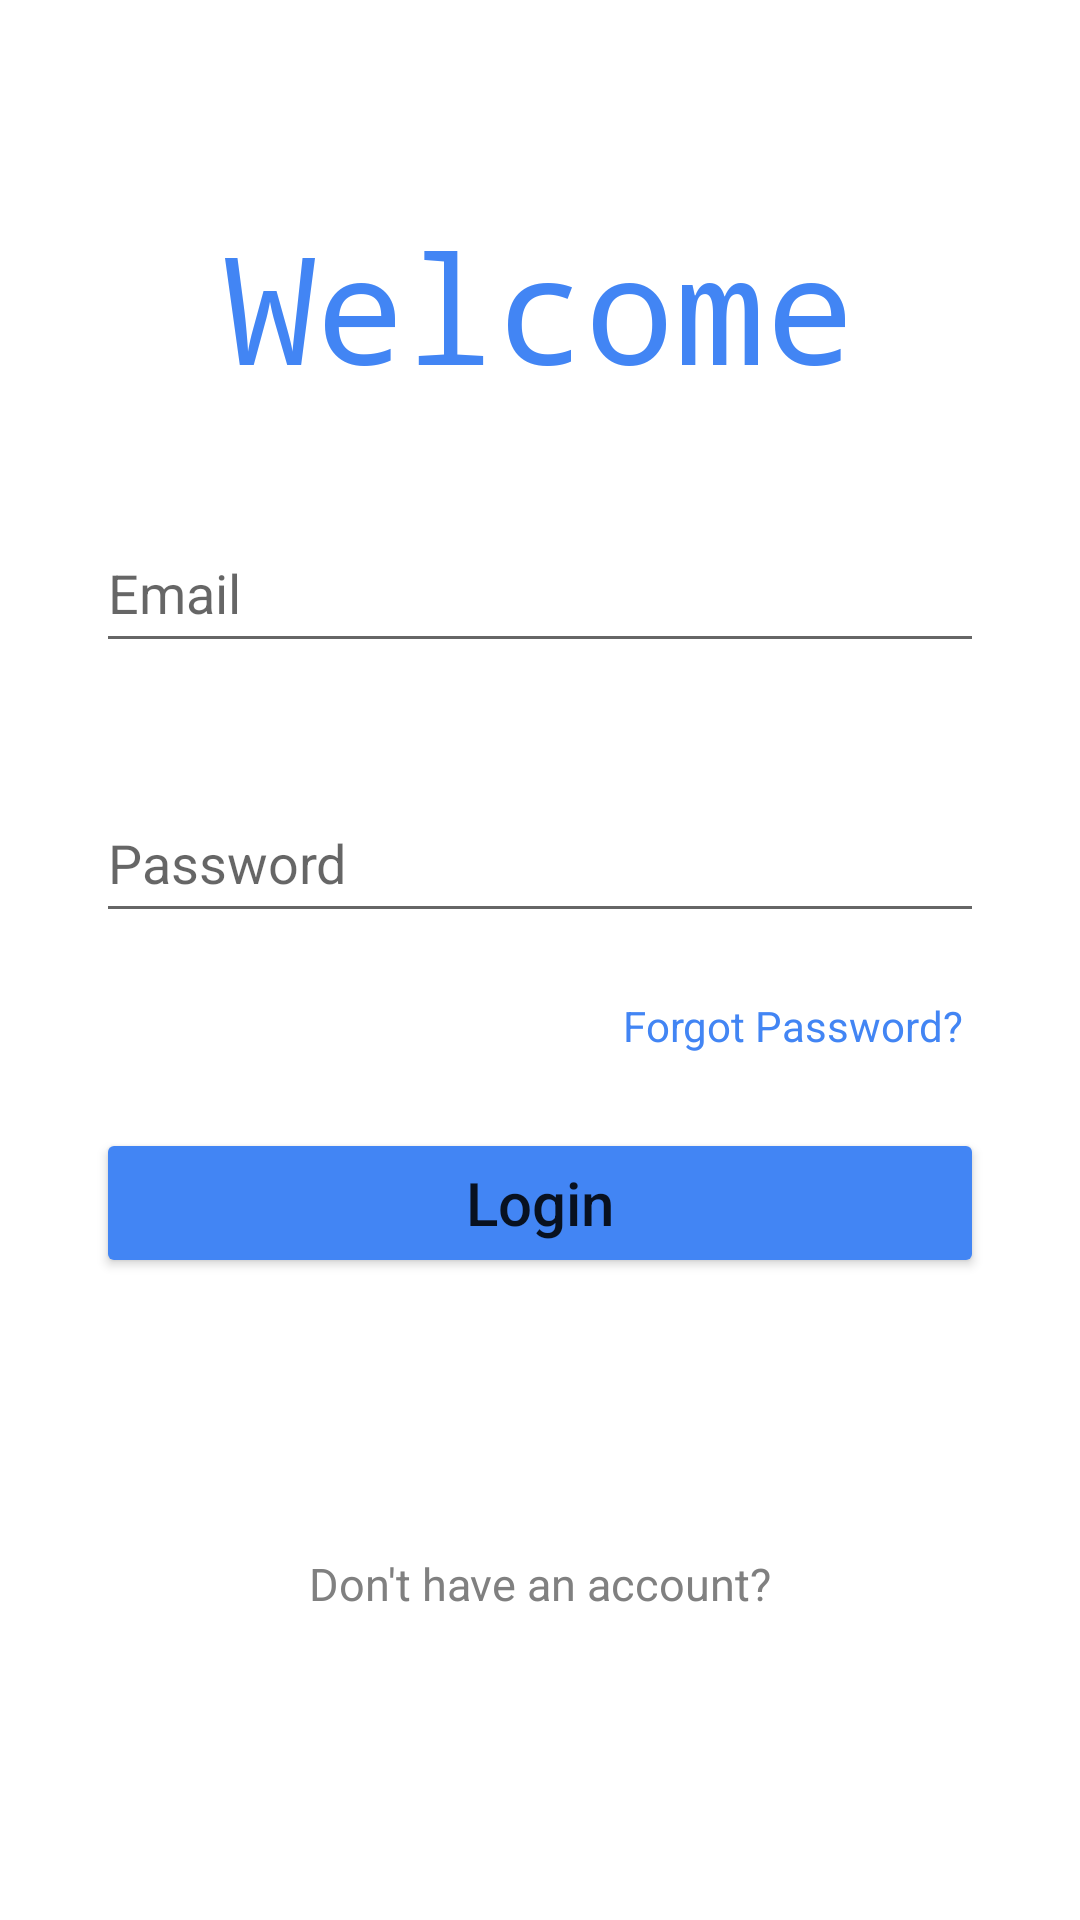

Produce the Android XML layout that renders to this screen, including the resource entries it uses.
<!-- AndroidManifest.xml: application theme Theme.LetsChat -->
<!-- res/layout/activity_login_screen.xml -->
<?xml version="1.0" encoding="utf-8"?>
<androidx.constraintlayout.widget.ConstraintLayout xmlns:android="http://schemas.android.com/apk/res/android"
    xmlns:app="http://schemas.android.com/apk/res-auto"
    xmlns:tools="http://schemas.android.com/tools"
    android:layout_width="match_parent"
    android:layout_height="match_parent"
    tools:context=".LoginScreen">


    <View
        android:id="@+id/view"
        android:layout_width="wrap_content"
        android:layout_height="wrap_content"
        android:layout_margin="30sp"
        app:layout_constraintBottom_toBottomOf="parent"
        app:layout_constraintEnd_toEndOf="parent"
        app:layout_constraintStart_toStartOf="parent"
        app:layout_constraintTop_toTopOf="parent" />

    <TextView
        android:id="@+id/textView"
        android:layout_width="wrap_content"
        android:layout_height="wrap_content"
        android:text="Welcome"
        android:fontFamily="monospace"
        android:textColor="@color/Blue"
        android:textSize="50sp"
        app:layout_constraintBottom_toBottomOf="parent"
        app:layout_constraintEnd_toEndOf="parent"
        app:layout_constraintStart_toStartOf="@+id/view"
        app:layout_constraintTop_toTopOf="parent"
        app:layout_constraintVertical_bias="0.120000005" />

    <EditText
        android:id="@+id/email_ls"
        android:layout_width="match_parent"
        android:layout_height="50dp"
        android:layout_marginStart="32dp"
        android:layout_marginLeft="32dp"
        android:layout_marginEnd="32dp"
        android:layout_marginRight="32dp"
        android:ems="10"
        android:hint="Email"
        android:inputType="textEmailAddress"
        app:layout_constraintBottom_toBottomOf="@+id/view"
        app:layout_constraintEnd_toEndOf="parent"
        app:layout_constraintStart_toStartOf="parent"
        app:layout_constraintTop_toTopOf="parent"
        app:layout_constraintVertical_bias="0.29000002" />

    <EditText
        android:id="@+id/pass_ls"
        android:layout_width="match_parent"
        android:layout_height="50dp"
        android:layout_marginStart="32dp"
        android:layout_marginLeft="32dp"
        android:layout_marginTop="40dp"
        android:layout_marginEnd="32dp"
        android:layout_marginRight="32dp"
        android:ems="10"
        android:hint="Password"
        android:inputType="textPassword"
        app:layout_constraintEnd_toEndOf="parent"
        app:layout_constraintStart_toStartOf="parent"
        app:layout_constraintTop_toBottomOf="@+id/email_ls" />

    <Button
        android:id="@+id/send_fps"
        android:layout_width="match_parent"
        android:layout_height="50sp"
        android:layout_marginStart="32dp"
        android:layout_marginLeft="32dp"
        android:layout_marginTop="65dp"
        android:layout_marginEnd="32dp"
        android:layout_marginRight="32dp"
        android:backgroundTint="@color/Blue"
        android:text="Login"
        android:textAllCaps="false"
        android:textSize="20sp"
        app:cornerRadius="30sp"
        app:layout_constraintEnd_toEndOf="parent"
        app:layout_constraintStart_toStartOf="parent"
        app:layout_constraintTop_toBottomOf="@+id/pass_ls" />

    <TextView
        android:id="@+id/forgot_ls"
        android:layout_width="wrap_content"
        android:layout_height="50dp"
        android:clickable="true"
        android:gravity="center"
        android:text="Forgot Password?"
        android:textColor="@color/Blue"
        app:layout_constraintBottom_toTopOf="@+id/send_fps"
        app:layout_constraintEnd_toEndOf="parent"
        app:layout_constraintHorizontal_bias="0.84"
        app:layout_constraintStart_toStartOf="parent"
        app:layout_constraintTop_toBottomOf="@+id/pass_ls"
        app:layout_constraintVertical_bias="0.39" />

    <TextView
        android:id="@+id/signup"
        android:layout_width="wrap_content"
        android:layout_height="50dp"
        android:clickable="true"
        android:gravity="center"
        android:text="Don't have an account?"
        android:contextClickable="true"
        android:textColor="@color/gray"
        android:textSize="15sp"
        app:layout_constraintBottom_toBottomOf="@+id/view"
        app:layout_constraintEnd_toEndOf="parent"
        app:layout_constraintStart_toStartOf="parent"
        app:layout_constraintTop_toBottomOf="@+id/send_fps"
        app:layout_constraintVertical_bias="0.47000003" />


</androidx.constraintlayout.widget.ConstraintLayout>
<!-- resources referenced by this layout -->
<resources>
  <color name="Blue">#4285F4</color>
  <color name="gray">#808080</color>
  <style name="Theme.LetsChat" parent="Theme.MaterialComponents.DayNight.NoActionBar">
          
          <item name="colorPrimary">@color/purple_500</item>
          <item name="colorPrimaryVariant">@color/Blue</item>
          <item name="colorOnPrimary">@color/white</item>
          
          <item name="colorSecondary">@color/teal_200</item>
          <item name="colorSecondaryVariant">@color/teal_700</item>
          <item name="colorOnSecondary">@color/black</item>
          
          <item name="android:statusBarColor" tools:targetApi="l">?attr/colorPrimaryVariant</item>
          
      </style>
  <color name="purple_500">#FF6200EE</color>
  <color name="white">#FFFFFFFF</color>
  <color name="teal_200">#FF03DAC5</color>
  <color name="teal_700">#FF018786</color>
  <color name="black">#FF000000</color>
</resources>
